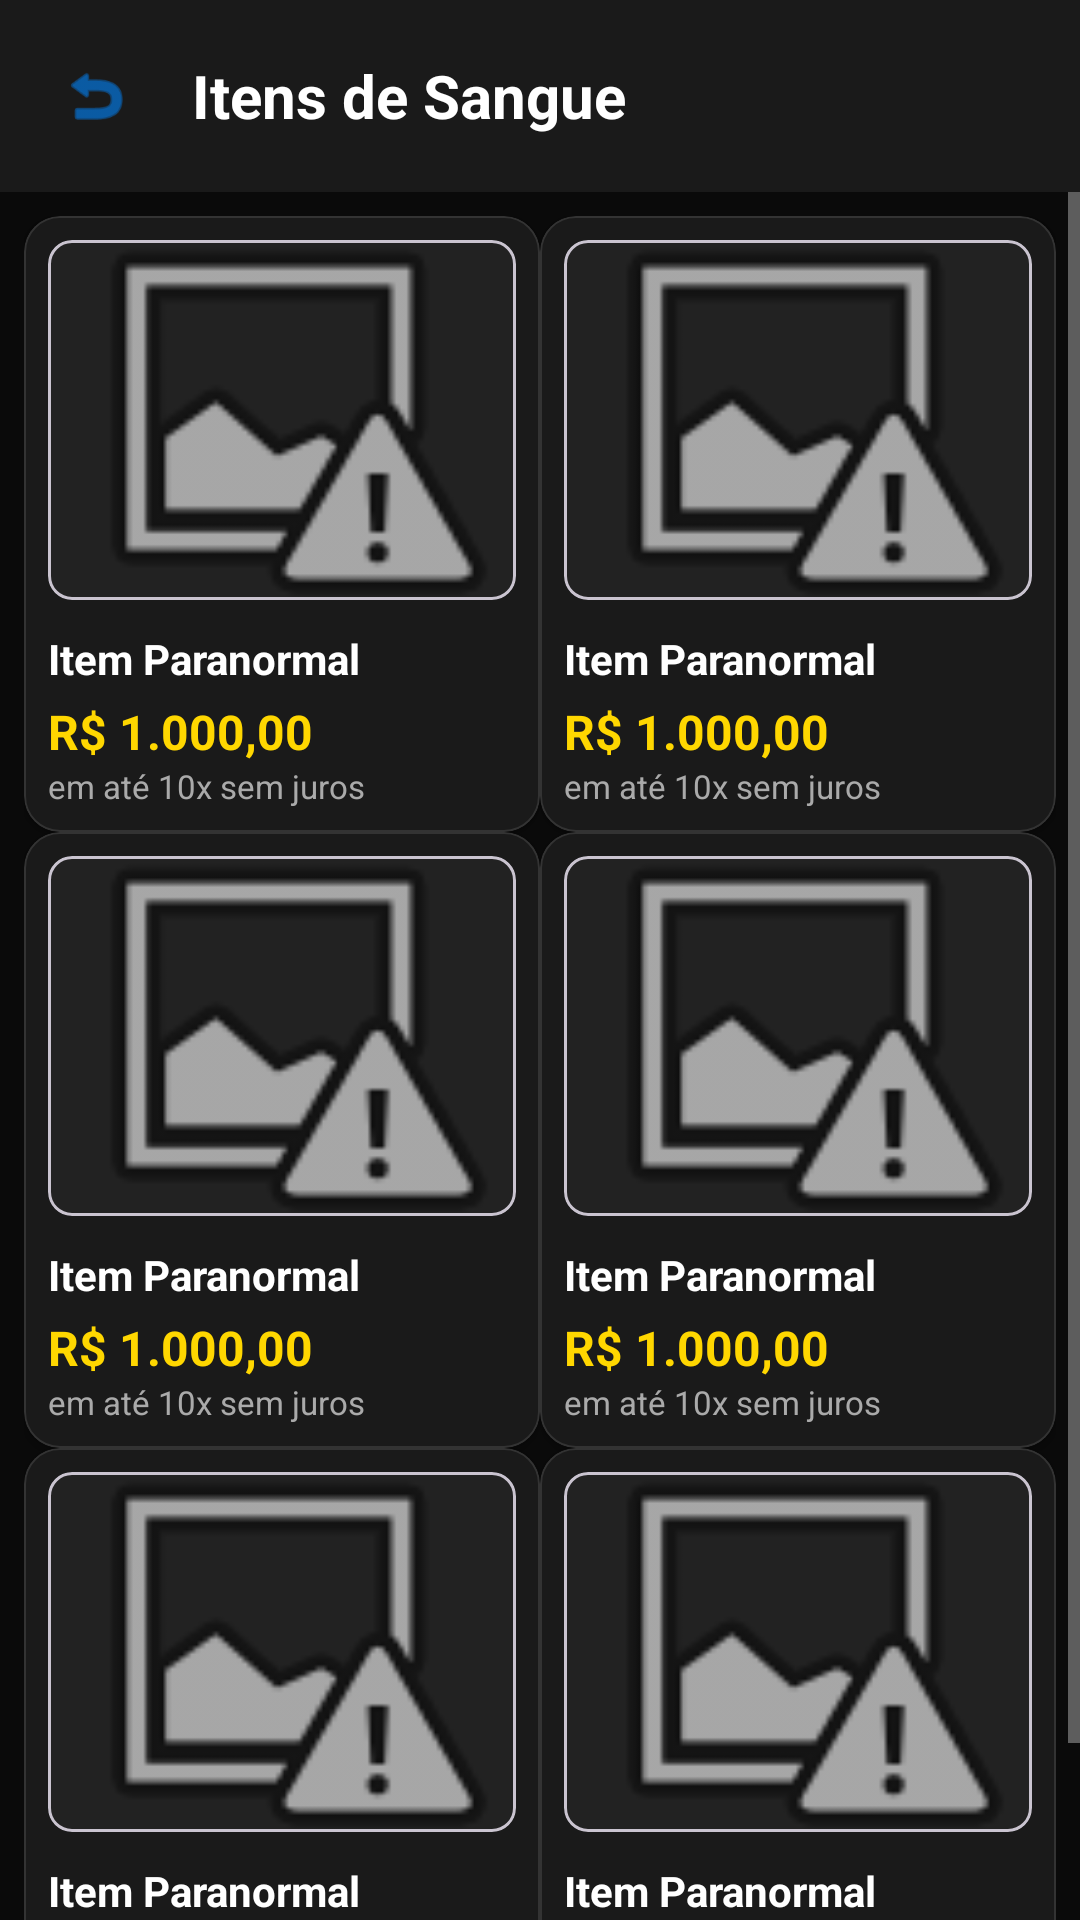

The Android layout XML behind this screen, and the referenced resources:
<!-- AndroidManifest.xml: application theme Theme.Magalu_gustavo -->
<!-- res/layout/activity_product_list.xml -->
<?xml version="1.0" encoding="utf-8"?>
<androidx.constraintlayout.widget.ConstraintLayout xmlns:android="http://schemas.android.com/apk/res/android"
    xmlns:app="http://schemas.android.com/apk/res-auto"
    android:layout_width="match_parent"
    android:layout_height="match_parent"
    android:background="@color/para_bg">

    <com.google.android.material.appbar.AppBarLayout
        android:id="@+id/appBar"
        android:layout_width="match_parent"
        android:layout_height="wrap_content"
        android:background="@color/para_card_bg"
        app:layout_constraintTop_toTopOf="parent"
        app:elevation="4dp">

        <LinearLayout
            android:layout_width="match_parent"
            android:layout_height="64dp"
            android:orientation="horizontal"
            android:paddingStart="16dp"
            android:paddingEnd="16dp"
            android:gravity="center_vertical">

            <ImageView
                android:id="@+id/backButton"
                android:layout_width="32dp"
                android:layout_height="32dp"
                android:src="@android:drawable/ic_menu_revert"
                android:contentDescription="@string/desc_back"
                android:clickable="true"
                android:focusable="true"
                android:padding="4dp"
                android:background="?attr/selectableItemBackgroundBorderless"
                app:tint="@color/para_energy" />

            <TextView
                android:layout_width="wrap_content"
                android:layout_height="wrap_content"
                android:text="@string/list_title_sangue"
                android:textColor="@color/white"
                android:textSize="20sp"
                android:textStyle="bold"
                android:layout_marginStart="16dp"/>
        </LinearLayout>
    </com.google.android.material.appbar.AppBarLayout>

    <ScrollView
        android:layout_width="match_parent"
        android:layout_height="0dp"
        android:clipToPadding="false"
        android:paddingBottom="16dp"
        app:layout_constraintTop_toBottomOf="@id/appBar"
        app:layout_constraintBottom_toBottomOf="parent">

        <GridLayout
            android:id="@+id/productListGrid"
            android:layout_width="match_parent"
            android:layout_height="wrap_content"
            android:paddingStart="8dp"
            android:paddingEnd="8dp"
            android:paddingTop="8dp"
            android:alignmentMode="alignMargins"
            android:columnCount="2">

            
            <include
                layout="@layout/item_product_card"
                android:layout_width="0dp"
                android:layout_columnWeight="1" />

            <include
                layout="@layout/item_product_card"
                android:layout_width="0dp"
                android:layout_columnWeight="1" />

            <include
                layout="@layout/item_product_card"
                android:layout_width="0dp"
                android:layout_columnWeight="1" />

            <include
                layout="@layout/item_product_card"
                android:layout_width="0dp"
                android:layout_columnWeight="1" />

            <include
                layout="@layout/item_product_card"
                android:layout_width="0dp"
                android:layout_columnWeight="1" />

            <include
                layout="@layout/item_product_card"
                android:layout_width="0dp"
                android:layout_columnWeight="1" />

        </GridLayout>
    </ScrollView>

</androidx.constraintlayout.widget.ConstraintLayout>
<!-- res/layout/item_product_card.xml (included above) -->
<?xml version="1.0" encoding="utf-8"?>
<com.google.android.material.card.MaterialCardView xmlns:android="http://schemas.android.com/apk/res/android"
    xmlns:app="http://schemas.android.com/apk/res-auto"
    android:id="@+id/productCard"
    android:layout_width="0dp"
    android:layout_height="wrap_content"
    android:layout_margin="8dp"
    android:clickable="true"
    android:focusable="true"
    android:foreground="?attr/selectableItemBackground"
    app:cardBackgroundColor="@color/para_card_bg"
    app:cardCornerRadius="12dp"
    app:cardElevation="2dp"
    app:strokeWidth="0.5dp"
    app:strokeColor="#333333">

    <LinearLayout
        android:layout_width="match_parent"
        android:layout_height="wrap_content"
        android:orientation="vertical"
        android:padding="8dp">

        <com.google.android.material.card.MaterialCardView
            android:layout_width="match_parent"
            android:layout_height="120dp"
            app:cardCornerRadius="8dp"
            app:cardElevation="0dp">
            <ImageView
                android:id="@+id/productImage"
                android:layout_width="match_parent"
                android:layout_height="match_parent"
                android:background="#222222"
                android:scaleType="centerCrop"
                android:src="@android:drawable/ic_menu_report_image"
                android:contentDescription="@string/desc_product_img" />
        </com.google.android.material.card.MaterialCardView>

        <TextView
            android:id="@+id/productName"
            android:layout_width="match_parent"
            android:layout_height="wrap_content"
            android:text="@string/product_name_placeholder"
            android:textColor="@color/white"
            android:textStyle="bold"
            android:textSize="14sp"
            android:maxLines="2"
            android:ellipsize="end"
            android:layout_marginTop="10dp"/>

        <TextView
            android:id="@+id/productPrice"
            android:layout_width="match_parent"
            android:layout_height="wrap_content"
            android:text="@string/product_price_placeholder"
            android:textColor="@color/para_gold"
            android:textSize="16sp"
            android:textStyle="bold"
            android:layout_marginTop="4dp"/>

        <TextView
            android:layout_width="match_parent"
            android:layout_height="wrap_content"
            android:text="@string/product_installments"
            android:textColor="@color/para_text_secondary"
            android:textSize="11sp"/>

    </LinearLayout>
</com.google.android.material.card.MaterialCardView>
<!-- resources referenced by this layout -->
<resources>
  <color name="para_bg">#0A0A0A</color>
  <color name="para_card_bg">#1A1A1A</color>
  <color name="para_energy">#0086FF</color>
  <color name="para_gold">#FFD700</color>
  <color name="para_text_secondary">#AAAAAA</color>
  <color name="white">#FFFFFFFF</color>
  <string name="desc_back">Voltar</string>
  <string name="desc_product_img">Imagem do produto</string>
  <string name="list_title_sangue">Itens de Sangue</string>
  <string name="product_installments">em até 10x sem juros</string>
  <string name="product_name_placeholder">Item Paranormal</string>
  <string name="product_price_placeholder">R$ 1.000,00</string>
  <style name="Theme.Magalu_gustavo" parent="Base.Theme.Magalu_gustavo" />
  <style name="Base.Theme.Magalu_gustavo" parent="Theme.Material3.DayNight.NoActionBar">
          <item name="colorPrimary">@color/para_energy</item>
          <item name="android:windowBackground">@color/para_bg</item>
          <item name="android:textColorPrimary">@color/white</item>
          <item name="android:textColorSecondary">@color/para_text_secondary</item>
      </style>
</resources>
